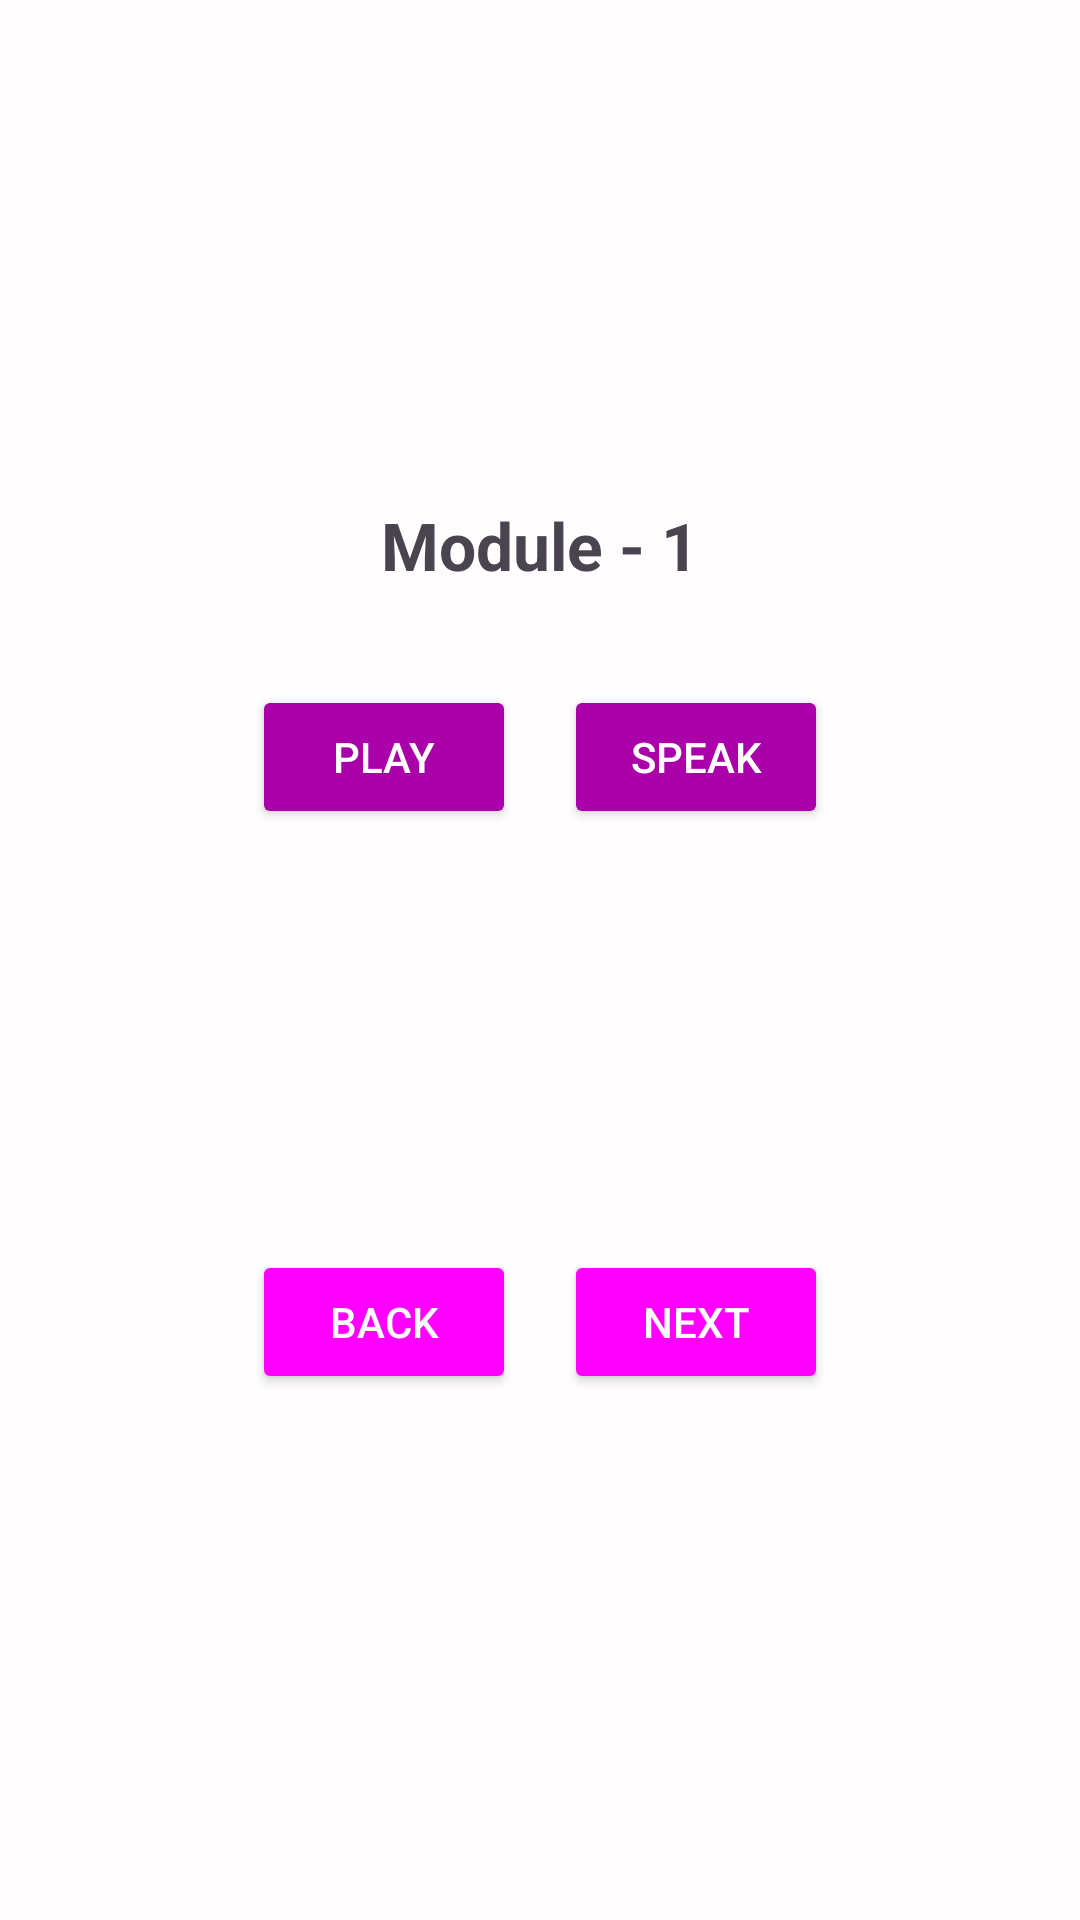

Reconstruct the res/layout file that produces this screen, plus the resources it refers to.
<!-- AndroidManifest.xml: application theme Theme.TalkBuddy -->
<!-- res/layout/activity_lis1.xml -->
<LinearLayout xmlns:android="http://schemas.android.com/apk/res/android"
    android:orientation="vertical"
    android:gravity="center"
    android:layout_width="match_parent"
    android:layout_height="match_parent"
    android:padding="24dp"
    android:background="#FFFDFE">

    <TextView
        android:layout_height="wrap_content"
        android:layout_width="wrap_content"
        android:id="@+id/moduleTitle"
        android:text="Module - 1"
        android:textSize="22sp"
        android:textStyle="bold"
        android:layout_marginBottom="24dp"/>

    <LinearLayout
        android:orientation="horizontal"
        android:gravity="center"
        android:layout_width="match_parent"
        android:layout_height="wrap_content">

        <Button

            android:layout_height="wrap_content"
            android:layout_width="wrap_content"
            android:id="@+id/playButton"
            android:text="Play"
            android:backgroundTint="#aa00aa"
            android:textColor="@android:color/white"
            android:layout_margin="8dp"/>

        <Button
            android:layout_height="wrap_content"
            android:layout_width="wrap_content"
            android:id="@+id/speakButton"
            android:text="Speak"
            android:backgroundTint="#aa00aa"
            android:textColor="@android:color/white"
            android:layout_margin="8dp"/>
    </LinearLayout>

    <TextView
        android:layout_height="wrap_content"
        android:layout_width="wrap_content"
        android:id="@+id/resultText"
        android:textSize="18sp"
        android:textStyle="bold"
        android:layout_marginTop="40dp"/>

    <LinearLayout
        android:orientation="horizontal"
        android:layout_marginTop="60dp"
        android:layout_width="match_parent"
        android:layout_height="wrap_content"
        android:gravity="center">

        <Button
            android:layout_height="wrap_content"
            android:layout_width="wrap_content"
            android:id="@+id/backButton"
            android:text="Back"
            android:backgroundTint="#ff00ff"
            android:textColor="@android:color/white"
            android:layout_margin="8dp"/>

        <Button
            android:layout_height="wrap_content"
            android:layout_width="wrap_content"
            android:id="@+id/nextButton"
            android:text="Next"
            android:backgroundTint="#ff00ff"
            android:textColor="@android:color/white"
            android:layout_margin="8dp"/>
    </LinearLayout>
</LinearLayout>
<!-- resources referenced by this layout -->
<resources>
  <style name="Theme.TalkBuddy" parent="Base.Theme.TalkBuddy" />
  <style name="Base.Theme.TalkBuddy" parent="Theme.Material3.DayNight.NoActionBar">
          
          
      </style>
</resources>
